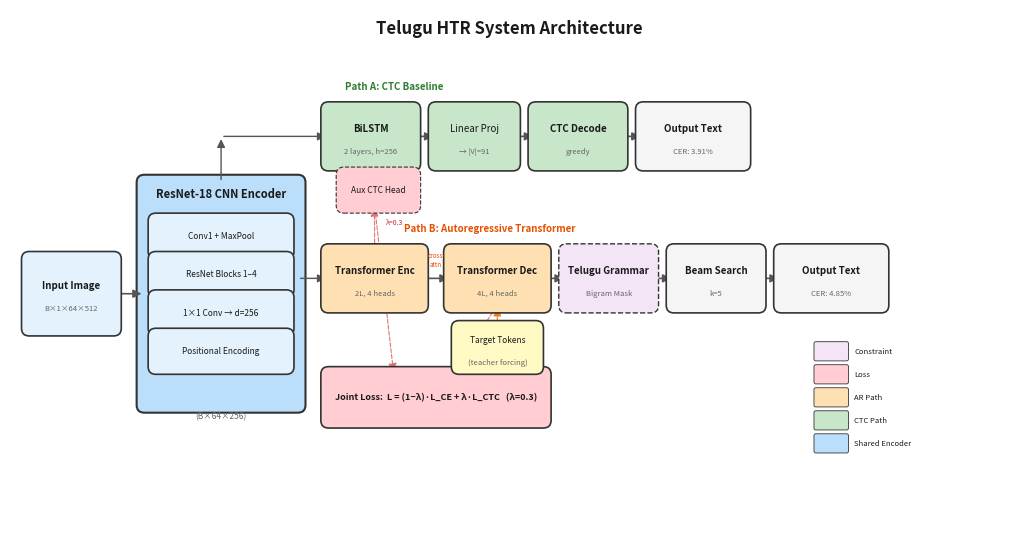

Generate this figure with matplotlib:
#!/usr/bin/env python3
"""
Generate a publication-quality architecture diagram for the Telugu HTR IEEE paper.
Uses matplotlib with patches and annotations — no external dependencies needed.

Usage:
    python scripts/generate_architecture_diagram.py

Output:
    paper/figures/architecture_diagram.pdf
    paper/figures/architecture_diagram.png
"""

import matplotlib
matplotlib.use("Agg")
import matplotlib.pyplot as plt
import matplotlib.patches as mpatches
from matplotlib.patches import FancyBboxPatch, FancyArrowPatch
import os

# ── Configuration ────────────────────────────────────────────────
COLORS = {
    "input":       "#E3F2FD",   # very light blue
    "encoder":     "#BBDEFB",   # light blue
    "ctc_path":    "#C8E6C9",   # light green
    "ar_path":     "#FFE0B2",   # light orange
    "loss":        "#FFCDD2",   # light red
    "mask":        "#F3E5F5",   # light purple
    "output":      "#F5F5F5",   # light gray
    "border":      "#333333",
    "arrow":       "#555555",
    "text":        "#1A1A1A",
}

FONT = {"family": "sans-serif", "size": 8}
matplotlib.rc("font", **FONT)


def draw_box(ax, x, y, w, h, label, color, fontsize=7, bold=False,
             linestyle="-", linewidth=1.2, sublabel=None):
    """Draw a rounded rectangle with centered text."""
    box = FancyBboxPatch(
        (x, y), w, h,
        boxstyle="round,pad=0.02",
        facecolor=color,
        edgecolor=COLORS["border"],
        linewidth=linewidth,
        linestyle=linestyle,
        zorder=2,
    )
    ax.add_patch(box)
    weight = "bold" if bold else "normal"
    ax.text(x + w / 2, y + h / 2 + (0.02 if sublabel else 0), label,
            ha="center", va="center", fontsize=fontsize,
            fontweight=weight, color=COLORS["text"], zorder=3)
    if sublabel:
        ax.text(x + w / 2, y + h / 2 - 0.04, sublabel,
                ha="center", va="center", fontsize=5.5,
                fontstyle="italic", color="#666666", zorder=3)
    return box


def draw_arrow(ax, x1, y1, x2, y2, color=None, style="-|>", lw=1.2,
               linestyle="-", connectionstyle="arc3,rad=0"):
    """Draw an arrow from (x1,y1) to (x2,y2)."""
    if color is None:
        color = COLORS["arrow"]
    arrow = FancyArrowPatch(
        (x1, y1), (x2, y2),
        arrowstyle=style,
        color=color,
        linewidth=lw,
        linestyle=linestyle,
        connectionstyle=connectionstyle,
        mutation_scale=12,
        zorder=1,
    )
    ax.add_patch(arrow)
    return arrow


def main():
    fig, ax = plt.subplots(1, 1, figsize=(10, 5.5))
    ax.set_xlim(-0.05, 2.55)
    ax.set_ylim(-0.15, 1.25)
    ax.set_aspect("equal")
    ax.axis("off")

    # ── Title ──────────────────────────────────────────────────────
    ax.text(1.25, 1.20, "Telugu HTR System Architecture",
            ha="center", va="center", fontsize=12, fontweight="bold",
            color=COLORS["text"])

    # ════════════════════════════════════════════════════════════════
    # Column 1: Input
    # ════════════════════════════════════════════════════════════════
    draw_box(ax, 0.0, 0.42, 0.22, 0.18, "Input Image", COLORS["input"],
             fontsize=7, bold=True, sublabel="B×1×64×512")

    # ════════════════════════════════════════════════════════════════
    # Column 2: Shared CNN Encoder
    # ════════════════════════════════════════════════════════════════
    # Outer box
    enc_x, enc_y, enc_w, enc_h = 0.30, 0.22, 0.40, 0.58
    outer = FancyBboxPatch(
        (enc_x, enc_y), enc_w, enc_h,
        boxstyle="round,pad=0.02",
        facecolor=COLORS["encoder"],
        edgecolor=COLORS["border"],
        linewidth=1.5,
        zorder=1,
    )
    ax.add_patch(outer)
    ax.text(enc_x + enc_w / 2, enc_y + enc_h - 0.03,
            "ResNet-18 CNN Encoder", ha="center", va="center",
            fontsize=8, fontweight="bold", color=COLORS["text"], zorder=3)

    # Sub-blocks inside encoder
    sb_w, sb_h = 0.34, 0.08
    sb_x = enc_x + 0.03
    
    draw_box(ax, sb_x, 0.62, sb_w, sb_h, "Conv1 + MaxPool",
             "#E3F2FD", fontsize=6)
    draw_box(ax, sb_x, 0.52, sb_w, sb_h, "ResNet Blocks 1–4",
             "#E3F2FD", fontsize=6)
    draw_box(ax, sb_x, 0.42, sb_w, sb_h, "1×1 Conv → d=256",
             "#E3F2FD", fontsize=6)
    draw_box(ax, sb_x, 0.32, sb_w, sb_h, "Positional Encoding",
             "#E3F2FD", fontsize=6)

    # Internal arrows
    for y_start in [0.62, 0.52, 0.42]:
        draw_arrow(ax, sb_x + sb_w / 2, y_start,
                   sb_x + sb_w / 2, y_start - 0.02,
                   lw=0.8)

    # Output label
    ax.text(enc_x + enc_w / 2, enc_y - 0.03, "(B×64×256)",
            ha="center", va="center", fontsize=6, fontstyle="italic",
            color="#666666")

    # Arrow: Input → Encoder
    draw_arrow(ax, 0.22, 0.51, 0.30, 0.51)

    # ════════════════════════════════════════════════════════════════
    # Column 3: Two decoder pathways
    # ════════════════════════════════════════════════════════════════

    # ── PATH A: CTC Baseline (top) ─────────────────────────────────
    path_a_y = 0.85
    ax.text(0.95, 1.05, "Path A: CTC Baseline",
            ha="center", va="center", fontsize=7, fontweight="bold",
            color="#2E7D32", zorder=3)

    draw_box(ax, 0.78, path_a_y, 0.22, 0.14, "BiLSTM", COLORS["ctc_path"],
             fontsize=7, bold=True, sublabel="2 layers, h=256")

    draw_box(ax, 1.06, path_a_y, 0.20, 0.14, "Linear Proj", COLORS["ctc_path"],
             fontsize=7, sublabel="→ |V|=91")

    draw_box(ax, 1.32, path_a_y, 0.22, 0.14, "CTC Decode", COLORS["ctc_path"],
             fontsize=7, bold=True, sublabel="greedy")

    # Arrows for path A
    draw_arrow(ax, 1.00, path_a_y + 0.07, 1.06, path_a_y + 0.07)
    draw_arrow(ax, 1.26, path_a_y + 0.07, 1.32, path_a_y + 0.07)

    # ── PATH B: AR Transformer (bottom) ─────────────────────────────
    ax.text(1.20, 0.68, "Path B: Autoregressive Transformer",
            ha="center", va="center", fontsize=7, fontweight="bold",
            color="#E65100", zorder=3)

    # Transformer Encoder
    draw_box(ax, 0.78, 0.48, 0.24, 0.14, "Transformer Enc", COLORS["ar_path"],
             fontsize=7, bold=True, sublabel="2L, 4 heads")

    # Auxiliary CTC Head (dashed)
    draw_box(ax, 0.82, 0.74, 0.18, 0.08, "Aux CTC Head", COLORS["loss"],
             fontsize=6, linestyle="--", linewidth=0.8)
    # Arrow from Transformer Enc to Aux CTC
    draw_arrow(ax, 0.90, 0.62, 0.90, 0.74,
               linestyle="--", lw=0.8, color="#E57373")
    ax.text(0.93, 0.69, "λ=0.3", fontsize=5, color="#C62828", fontstyle="italic")

    # Transformer Decoder
    draw_box(ax, 1.10, 0.48, 0.24, 0.14, "Transformer Dec", COLORS["ar_path"],
             fontsize=7, bold=True, sublabel="4L, 4 heads")
    
    # Arrow Enc → Dec
    draw_arrow(ax, 1.02, 0.55, 1.10, 0.55)
    ax.text(1.06, 0.58, "cross-\nattn", fontsize=4.5, ha="center",
            color="#E65100", fontstyle="italic")

    # Telugu Grammar Mask
    draw_box(ax, 1.40, 0.48, 0.22, 0.14, "Telugu Grammar", COLORS["mask"],
             fontsize=7, bold=True, sublabel="Bigram Mask",
             linestyle="--", linewidth=1.0)
    draw_arrow(ax, 1.34, 0.55, 1.40, 0.55)

    # Beam Search
    draw_box(ax, 1.68, 0.48, 0.22, 0.14, "Beam Search", COLORS["output"],
             fontsize=7, bold=True, sublabel="k=5")
    draw_arrow(ax, 1.62, 0.55, 1.68, 0.55)

    # ── Shared Encoder → Both Paths ─────────────────────────────────
    # Arrow from encoder to path A
    draw_arrow(ax, 0.50, 0.80, 0.50, 0.92,
               lw=1.0, color=COLORS["arrow"])
    draw_arrow(ax, 0.50, 0.92, 0.78, 0.92,
               lw=1.0, color=COLORS["arrow"])

    # Arrow from encoder to path B
    draw_arrow(ax, 0.70, 0.55, 0.78, 0.55,
               lw=1.0, color=COLORS["arrow"])

    # ── Outputs ──────────────────────────────────────────────────────
    # CTC output
    draw_box(ax, 1.60, path_a_y, 0.26, 0.14, "Output Text", COLORS["output"],
             fontsize=7, bold=True, sublabel="CER: 3.91%")
    draw_arrow(ax, 1.54, path_a_y + 0.07, 1.60, path_a_y + 0.07)

    # AR output
    draw_box(ax, 1.96, 0.48, 0.26, 0.14, "Output Text", COLORS["output"],
             fontsize=7, bold=True, sublabel="CER: 4.85%")
    draw_arrow(ax, 1.90, 0.55, 1.96, 0.55)

    # ── Joint Loss Box ──────────────────────────────────────────────
    draw_box(ax, 0.78, 0.18, 0.56, 0.12,
             "Joint Loss:  L = (1−λ)·L_CE + λ·L_CTC   (λ=0.3)",
             COLORS["loss"], fontsize=6.5, bold=True, linestyle="-")

    # Dashed arrows from decoder and aux CTC to loss
    draw_arrow(ax, 1.22, 0.48, 1.10, 0.30,
               linestyle="--", lw=0.8, color="#E57373")
    draw_arrow(ax, 0.90, 0.74, 0.95, 0.30,
               linestyle="--", lw=0.8, color="#E57373")

    # ── Target tokens input to decoder ───────────────────────────────
    draw_box(ax, 1.12, 0.32, 0.20, 0.10, "Target Tokens", "#FFF9C4",
             fontsize=6, sublabel="(teacher forcing)")
    draw_arrow(ax, 1.22, 0.42, 1.22, 0.48,
               lw=0.8, color="#F57F17")

    # ── Legend ───────────────────────────────────────────────────────
    legend_x = 2.05
    legend_y = 0.10
    legend_items = [
        ("Shared Encoder", COLORS["encoder"]),
        ("CTC Path", COLORS["ctc_path"]),
        ("AR Path", COLORS["ar_path"]),
        ("Loss", COLORS["loss"]),
        ("Constraint", COLORS["mask"]),
    ]
    for i, (label, color) in enumerate(legend_items):
        y = legend_y + i * 0.06
        rect = FancyBboxPatch(
            (legend_x, y), 0.08, 0.04,
            boxstyle="round,pad=0.005",
            facecolor=color,
            edgecolor=COLORS["border"],
            linewidth=0.6,
        )
        ax.add_patch(rect)
        ax.text(legend_x + 0.10, y + 0.02, label,
                fontsize=5.5, va="center", color=COLORS["text"])

    # ── Save ─────────────────────────────────────────────────────────
    os.makedirs("paper/figures", exist_ok=True)
    out_pdf = "paper/figures/architecture_diagram.pdf"
    out_png = "paper/figures/architecture_diagram.png"

    plt.tight_layout(pad=0.1)
    plt.savefig(out_pdf, dpi=300, bbox_inches="tight", pad_inches=0.05)
    plt.savefig(out_png, dpi=300, bbox_inches="tight", pad_inches=0.05)
    plt.close()
    print(f"[OK] Architecture diagram saved: {out_pdf}")
    print(f"[OK] Architecture diagram saved: {out_png}")


if __name__ == "__main__":
    main()
